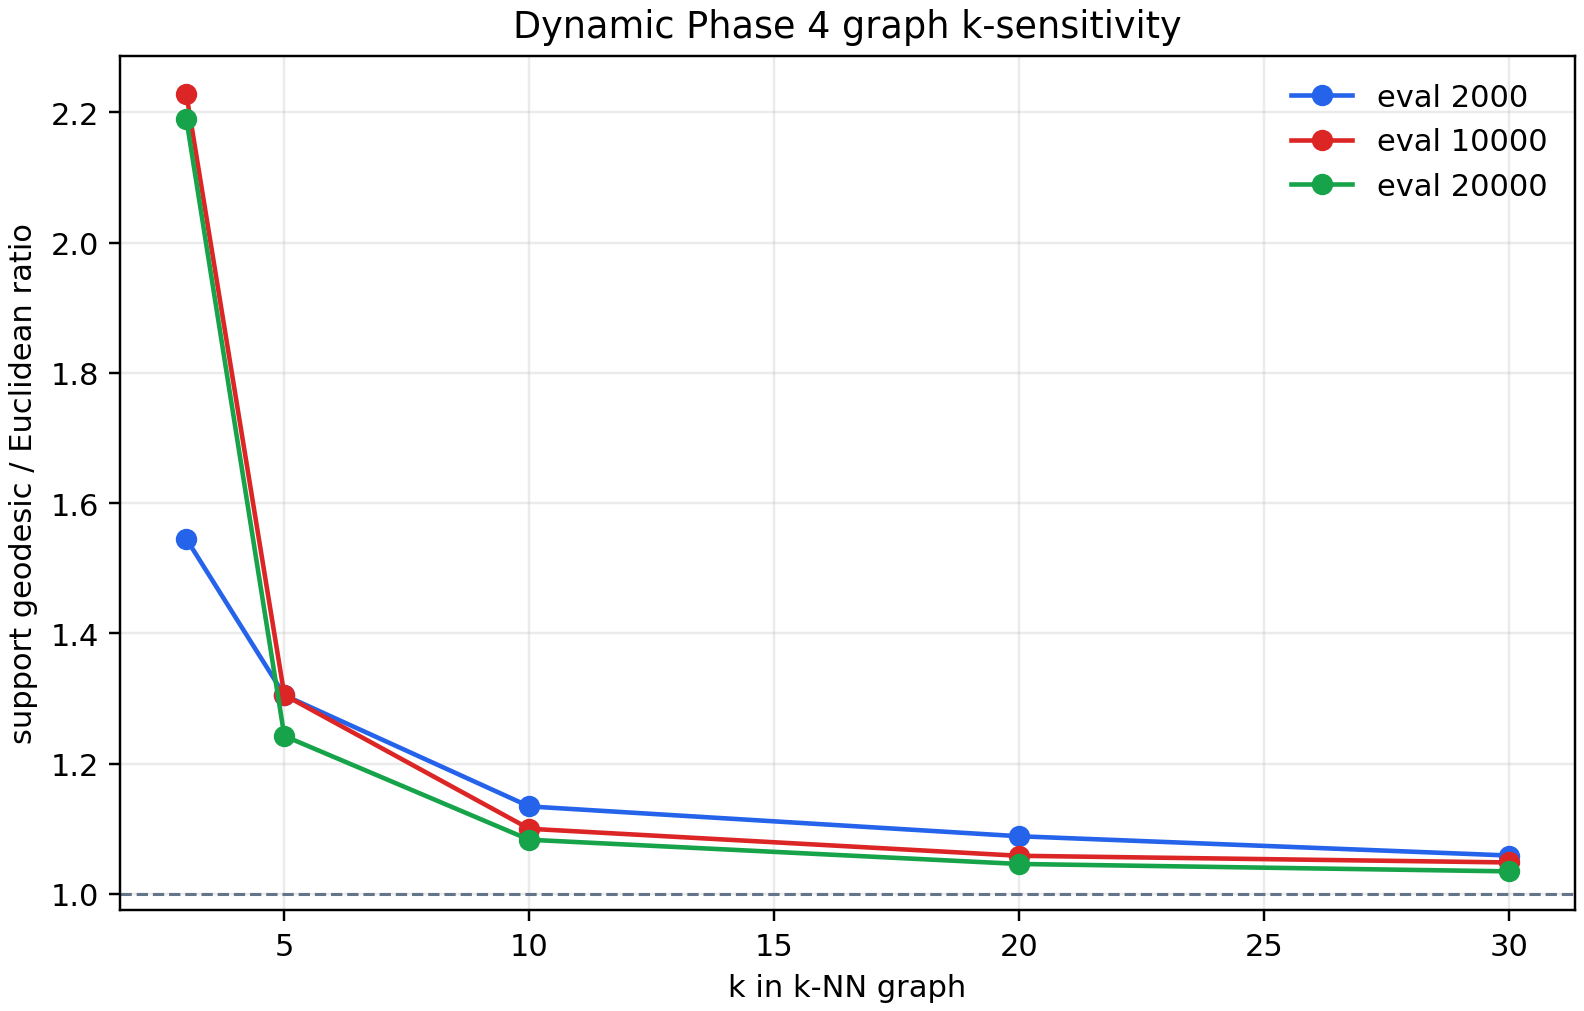

Values plotted in this chart, from the file beside it:
snapshot_evaluation, encoder_space, k, support_point_count, rolling_buffer_points, centroid_points, component_count, largest_component_fraction, support_finite_pair_fraction, support_mean_euclidean, support_mean_geodesic, support_geodesic_to_euclidean_ratio, rolling_finite_pair_fraction, rolling_geodesic_to_euclidean_ratio, centroid_finite_pair_fraction, centroid_geodesic_to_euclidean_ratio
2000, pre_retrain_encoder, 3, 1625, 1000, 625, 46, 0.76, 0.2423, 3.269, 5.051, 1.545, 0.5803, 1.542, 0.005913, 1.517
2000, pre_retrain_encoder, 5, 1625, 1000, 625, 24, 0.914, 0.4042, 7.169, 9.354, 1.305, 0.8363, 1.29, 0.03856, 1.394
2000, pre_retrain_encoder, 10, 1625, 1000, 625, 7, 0.981, 0.5299, 9.943, 11.28, 1.134, 0.9624, 1.098, 0.107, 1.242
2000, pre_retrain_encoder, 20, 1625, 1000, 625, 3, 0.998, 0.6782, 13.36, 14.54, 1.088, 0.996, 1.043, 0.2975, 1.177
2000, pre_retrain_encoder, 30, 1625, 1000, 625, 1, 1.0, 0.7486, 15.17, 16.06, 1.059, 1.0, 1.019, 0.4216, 1.13
10000, final_one_retrain_encoder, 3, 1625, 1000, 625, 53, 0.74, 0.2526, 6.639, 14.79, 2.228, 0.5496, 2.286, 0.01579, 1.896
10000, final_one_retrain_encoder, 5, 1625, 1000, 625, 19, 0.912, 0.4014, 6.962, 9.087, 1.305, 0.8327, 1.312, 0.03816, 1.321
10000, final_one_retrain_encoder, 10, 1625, 1000, 625, 4, 0.997, 0.5823, 9.654, 10.62, 1.1, 0.994, 1.08, 0.1514, 1.169
10000, final_one_retrain_encoder, 20, 1625, 1000, 625, 2, 0.999, 0.659, 10.82, 11.45, 1.058, 0.998, 1.032, 0.2635, 1.123
10000, final_one_retrain_encoder, 30, 1625, 1000, 625, 2, 0.999, 0.7101, 11.63, 12.19, 1.048, 0.998, 1.02, 0.3528, 1.111
20000, final_one_retrain_encoder, 3, 1625, 1000, 625, 34, 0.665, 0.2323, 7.182, 15.72, 2.189, 0.4669, 2.201, 0.02638, 2.204
20000, final_one_retrain_encoder, 5, 1625, 1000, 625, 9, 0.978, 0.5303, 10.17, 12.63, 1.242, 0.9566, 1.236, 0.1086, 1.28
20000, final_one_retrain_encoder, 10, 1625, 1000, 625, 4, 0.993, 0.593, 11.15, 12.07, 1.083, 0.9861, 1.073, 0.1722, 1.123
20000, final_one_retrain_encoder, 20, 1625, 1000, 625, 1, 1.0, 0.7004, 13.48, 14.09, 1.046, 1.0, 1.025, 0.3314, 1.096
20000, final_one_retrain_encoder, 30, 1625, 1000, 625, 1, 1.0, 0.7496, 14.12, 14.6, 1.034, 1.0, 1.014, 0.4237, 1.081
